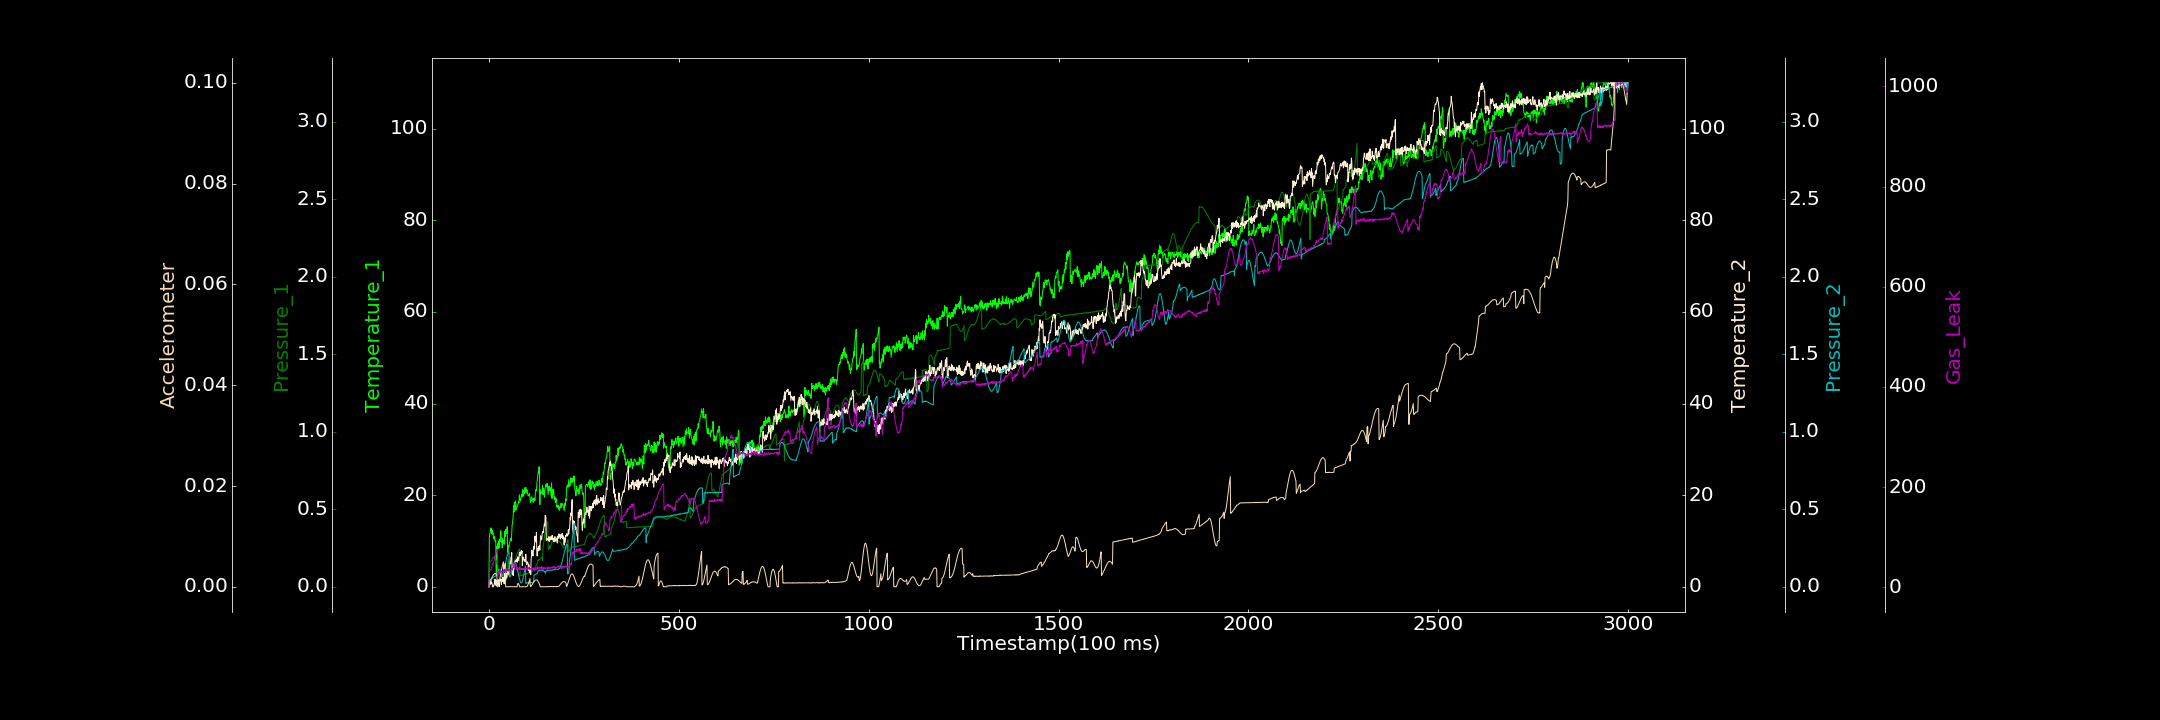

Values plotted in this chart, from the file beside it:
0.000000000, 0.000000000, 0.000000000, 0.000000000, 0.000564299, 0.000021418, 1.151537395
1, 10.49, 0.1517, 0.000000000, 0.03494, 0.001209, 33.49
2, 11.52, 0.1516, 0.4588, 0.03655, 0.001273, 31.96
3, 11.75, 0.158, 1.134, 0.03732, 0.001343, 34.78
4, 12.13, 0.1604, 0.581, 0.04035, 0.001409, 35.08
5, 12.86, 0.1642, 1.399, 0.04147, 0.001492, 34.69
6, 12.82, 0.1673, 0.6495, 0.04596, 0.00159, 36.26
7, 11.73, 0.1704, 0.8535, 0.0489, 0.001733, 39.02
8, 11.61, 0.1776, 0.8731, 0.0521, 0.001882, 44.55
9, 12.32, 0.1811, 0.4121, 0.05412, 0.001975, 46.18
10, 11.48, 0.1859, 0.000000000, 0.05822, 0.00216, 47.54
11, 11.72, 0.1884, 0.000000000, 0.05965, 0.002281, 47.08
12, 10.78, 0.1918, 0.3387, 0.06279, 0.002411, 50.75
13, 10.53, 0.1919, 0.244, 0.06536, 0.002473, 52.89
14, 10.42, 0.191, 0.4426, 0.06565, 0.002531, 53.92
15, 11, 0.1881, 1.223, 0.06712, 0.002596, 62.59
16, 10.07, 0.1859, 1.68, 0.06796, 0.002607, 61.01
17, 9.857, 0.1839, 0.6608, 0.06933, 0.00263, 62
18, 10.13, 0.1763, 0.3654, 0.07012, 0.002524, 69.63
19, 2.408, 0.1692, 1.433, 0.07059, 0.002487, 70.06
20, 2.372, 0.1637, 0.1956, 0.07118, 0.002424, 72.67
21, 8.817, 0.151, 0.7947, 0.09149, 0.002321, 74.2
22, 8.553, 0.1436, 1.341, 0.09338, 0.000007241, 76.22
23, 9.429, 0.1348, 0.3665, 0.1008, 0.000000000, 19.53
24, 8.332, 0.1234, 1.588, 0.1038, 0.000003894, 24.26
25, 8.677, 0.1102, 1.232, 0.1079, 0.0002788, 30.72
26, 10.04, 0.1039, 0.9081, 0.1092, 0.000656, 31.81
27, 8.579, 0.09367, 0.1868, 0.1116, 0.000991, 30.46
28, 10.37, 0.08358, 0.000000000, 0.1103, 0.001309, 31.68
29, 9.808, 0.07757, 1.676, 0.1101, 0.001721, 29.42
30, 10.91, 0.06891, 1.32, 0.1094, 0.002078, 32.65
31, 12.23, 0.06624, 1.751, 0.1068, 0.002509, 32.75
32, 11.53, 0.06216, 1.707, 0.101, 0.002918, 30.77
33, 9.647, 0.05911, 0.5273, 0.06405, 0.003321, 32.46
34, 10.04, 0.05879, 1.586, 0.0688, 0.003719, 30.15
35, 8.463, 0.0636, 1.212, 0.07286, 0.004009, 31.88
36, 10.61, 0.06503, 2.1, 0.07636, 0.004414, 31.36
37, 9.545, 0.06886, 2.055, 0.08219, 0.004624, 32.54
38, 9.741, 0.07251, 1.179, 0.09297, 0.00494, 33.31
39, 10.16, 0.08023, 2.024, 0.1024, 0.003466, 31.89
40, 9.272, 0.06155, 0.6254, 0.1124, 0.003812, 35.56
41, 10.68, 0.06256, 2.902, 0.1244, 0.004046, 30.8
42, 12.12, 0.06619, 2.222, 0.1346, 0.004372, 32.12
43, 10.99, 0.07431, 1.512, 0.1489, 0.004661, 35.34
44, 12.59, 0.08117, 1.487, 0.16, 0.00001535, 30.87
45, 11.67, 0.08879, 1.582, 0.1702, 0.000000000, 34.43
46, 12.13, 0.102, 2.855, 0.1831, 0.000003344, 31.4
47, 11.74, 0.1159, 1.996, 0.1943, 0.000000000, 33.64
48, 13.13, 0.1313, 2.66, 0.2015, 0.000000000, 34.38
49, 8.472, 0.1432, 3.541, 0.2095, 0.00002537, 37.34
50, 7.475, 0.1604, 3.003, 0.213, 0.000000000, 35.41
51, 9.057, 0.1745, 3.013, 0.2187, 0.00003956, 32.34
52, 8.675, 0.08473, 2.587, 0.2189, 0.00003245, 35.46
53, 8.984, 0.0871, 3.932, 0.2193, 0.000000000, 34.56
54, 9.576, 0.09054, 3.606, 0.06442, 0.000000000, 34.8
55, 9.782, 0.08936, 4.999, 0.06421, 0.00001909, 35.61
56, 10.19, 0.09223, 5.566, 0.06765, 0.00001025, 33.34
57, 10.11, 0.09705, 5.031, 0.07132, 0.0000417, 34.2
58, 10.64, 0.1004, 6.442, 0.0785, 0.00002439, 35.11
59, 10.04, 0.1071, 6.437, 0.08696, 0.000000000, 35.33
60, 11.99, 0.1126, 7.462, 0.09613, 0.000006235, 37.39
... 2,939 more rows
